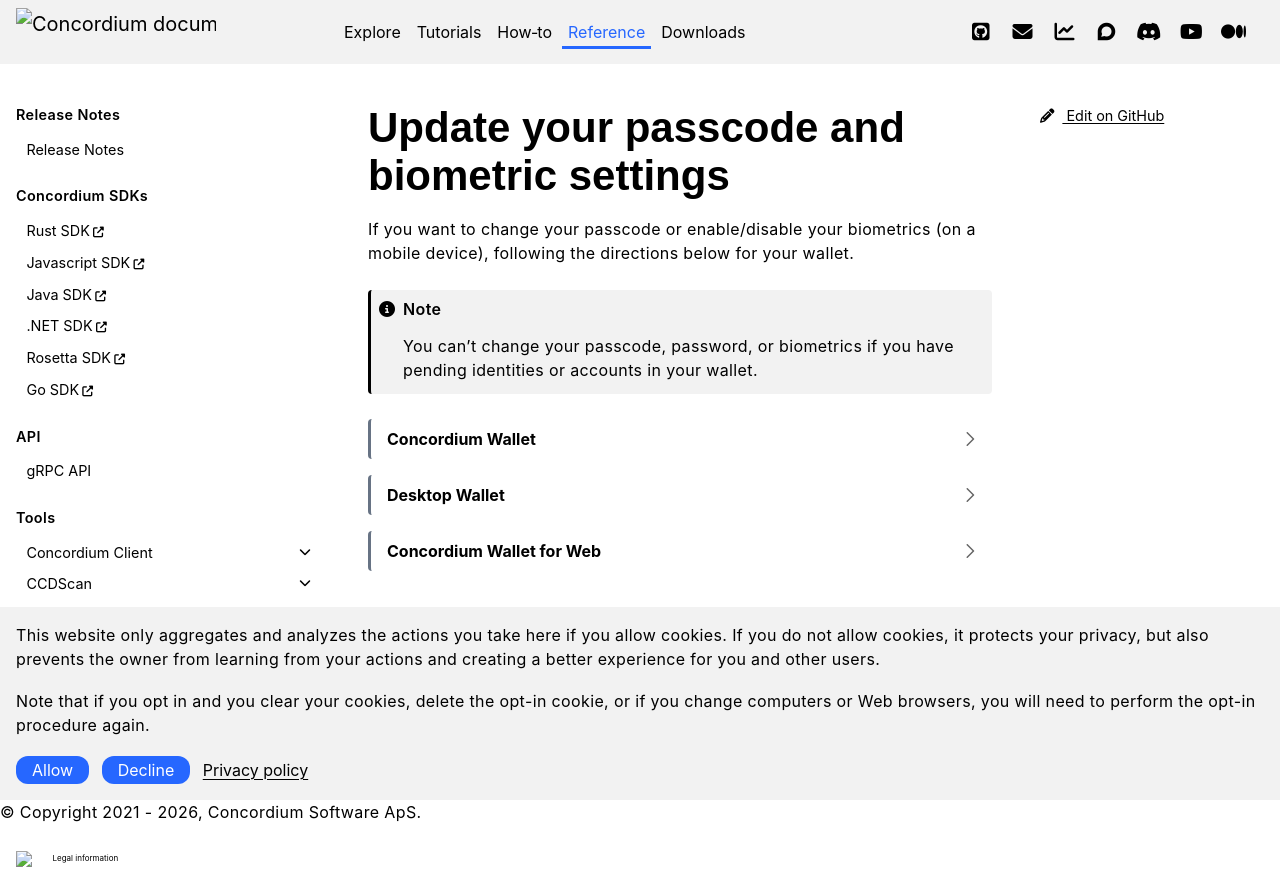

repository: Concordium/concordium.github.io · page: en/mainnet/docs/mobile-wallet/change-passcode-mw.html · generator: sphinx

.. include:: ../../variables.rst
.. _change-passcode-mw:

===========================================
Update your passcode and biometric settings
===========================================

If you want to change your passcode or enable/disable your biometrics (on a mobile device), following the directions below for your wallet.

.. Note::
   You can't change your passcode, password, or biometrics if you have pending identities or accounts in your wallet.

.. dropdown:: |cryptox|


   #. Open *Wallet Settings* by tapping the gear icon in the lower right of the main screen.

   #. Tap **Update Passcode & Biometrics**.

   #. On the next screen tap **Continue**.

      .. image:: ../images/cryptoX/cryptox-update-passcode-and-biometrics.png
         :width: 50%
         :alt: screen with settings menu


   #. Enter your old passcode or biometrics.

   #. Enter a new six-digit passcode, or choose **Use full password instead** if you’d rather use a full password.

   #. Choose whether or not to enable biometrics.


.. dropdown::  Desktop Wallet

   #. Click |dw-wallet-settings| to go to the Settings page.

   #. Click **Change wallet password**.

   #. Enter your current password. **You cannot change the password unless you know the current password.** Then enter your new password and confirm your new password. Click Change password.

      .. image:: ../images/desktop-wallet/dw-change-pw.png
         :width: 50%
         :alt: password change dialog

.. dropdown:: |bw|

   #. Open the menu and select **Passcode**.

   #. Enter current passcode.

   #. Enter and confirm new passcode.

   #. Click **Change passcode**.

.. |morepage| image:: ../images/more-ellipsis.png
             :alt: Three dots button
             :width: 40px

.. |dw-wallet-settings| image:: ../images/desktop-wallet/dw-settings-button.png
                           :alt: gear wheel
                           :width: 50px

.. |wallet-settings| image:: ../images/settings.png
                        :alt: gear wheel
                        :width: 40px

.. |hamburger-bw| image:: ../images/browser-wallet/hamburger-menu.png
                    :width: 20px
                    :alt: three horizontal lines
